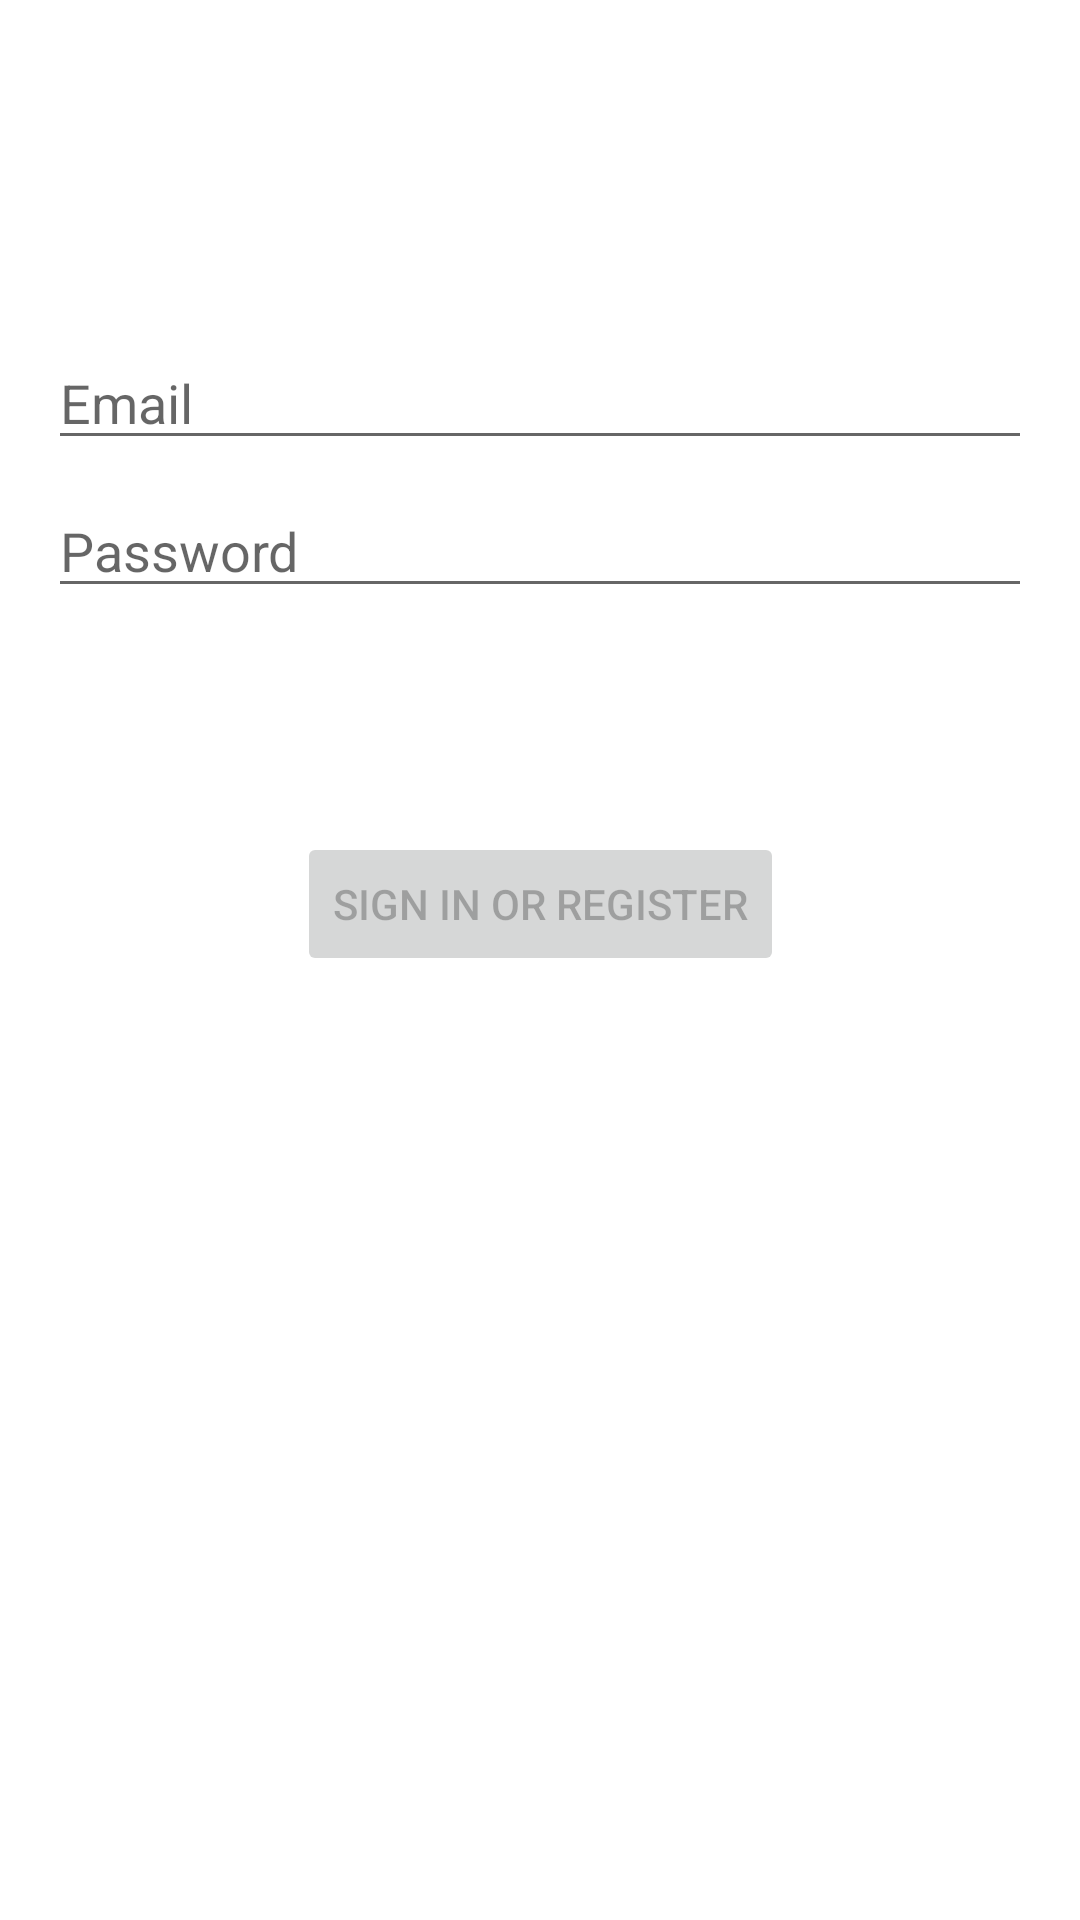

Android layout source for this screen:
<!-- AndroidManifest.xml: application theme Theme.TaskScheduler -->
<!-- res/layout/activity_login.xml -->
<?xml version="1.0" encoding="utf-8"?>
<androidx.constraintlayout.widget.ConstraintLayout xmlns:android="http://schemas.android.com/apk/res/android"
    xmlns:app="http://schemas.android.com/apk/res-auto"
    xmlns:tools="http://schemas.android.com/tools"
    android:id="@+id/container"
    android:layout_width="match_parent"
    android:layout_height="match_parent"
    android:paddingLeft="@dimen/activity_horizontal_margin"
    android:paddingTop="@dimen/activity_vertical_margin"
    android:paddingRight="@dimen/activity_horizontal_margin"
    android:paddingBottom="@dimen/activity_vertical_margin"
    tools:context=".ui.singIn.ui.login.LoginActivity">

    <EditText
        android:id="@+id/username"
        android:layout_width="0dp"
        android:layout_height="wrap_content"
        android:layout_marginTop="96dp"
        android:autofillHints="@string/prompt_email"
        android:hint="@string/prompt_email"
        android:inputType="textEmailAddress"
        android:selectAllOnFocus="true"
        app:layout_constraintEnd_toEndOf="parent"
        app:layout_constraintStart_toStartOf="parent"
        app:layout_constraintTop_toTopOf="parent" />

    <EditText
        android:id="@+id/password"
        android:layout_width="0dp"
        android:layout_height="wrap_content"
        android:layout_marginTop="8dp"
        android:autofillHints="@string/prompt_password"
        android:hint="@string/prompt_password"
        android:imeActionLabel="@string/action_sign_in_short"
        android:imeOptions="actionDone"
        android:inputType="textPassword"
        android:selectAllOnFocus="true"
        app:layout_constraintEnd_toEndOf="parent"
        app:layout_constraintStart_toStartOf="parent"
        app:layout_constraintTop_toBottomOf="@+id/username" />

    <Button
        android:id="@+id/login"
        android:layout_width="wrap_content"
        android:layout_height="wrap_content"
        android:layout_gravity="start"
        android:layout_marginTop="16dp"
        android:layout_marginBottom="64dp"
        android:enabled="false"
        android:text="@string/action_sign_in"
        app:layout_constraintBottom_toBottomOf="parent"
        app:layout_constraintEnd_toEndOf="parent"
        app:layout_constraintStart_toStartOf="parent"
        app:layout_constraintTop_toBottomOf="@+id/password"
        app:layout_constraintVertical_bias="0.2" />

    <ProgressBar
        android:id="@+id/loading"
        android:layout_width="wrap_content"
        android:layout_height="wrap_content"
        android:layout_gravity="center"
        android:layout_marginTop="64dp"
        android:layout_marginBottom="64dp"
        android:visibility="gone"
        app:layout_constraintBottom_toBottomOf="parent"
        app:layout_constraintEnd_toEndOf="@+id/password"
        app:layout_constraintStart_toStartOf="@+id/password"
        app:layout_constraintTop_toTopOf="parent"
        app:layout_constraintVertical_bias="0.3" />

</androidx.constraintlayout.widget.ConstraintLayout>
<!-- resources referenced by this layout -->
<resources>
  <dimen name="activity_horizontal_margin">16dp</dimen>
  <dimen name="activity_vertical_margin">16dp</dimen>
  <string name="action_sign_in">Sign in or register</string>
  <string name="action_sign_in_short">Sign in</string>
  <string name="prompt_email">Email</string>
  <string name="prompt_password">Password</string>
  <style name="Theme.TaskScheduler" parent="Theme.MaterialComponents.DayNight.DarkActionBar">
          
          <item name="colorPrimary">@color/purple_500</item>
          <item name="colorPrimaryVariant">@color/purple_700</item>
          <item name="colorOnPrimary">@color/white</item>
          
          <item name="colorSecondary">@color/teal_200</item>
          <item name="colorSecondaryVariant">@color/teal_700</item>
          <item name="colorOnSecondary">@color/black</item>
          
          <item name="android:statusBarColor" tools:targetApi="l">?attr/colorPrimaryVariant</item>
          
      </style>
  <color name="purple_500">#FF6200EE</color>
  <color name="purple_700">#FF3700B3</color>
  <color name="white">#FFFFFFFF</color>
  <color name="teal_200">#FF03DAC5</color>
  <color name="teal_700">#FF018786</color>
  <color name="black">#FF000000</color>
</resources>
